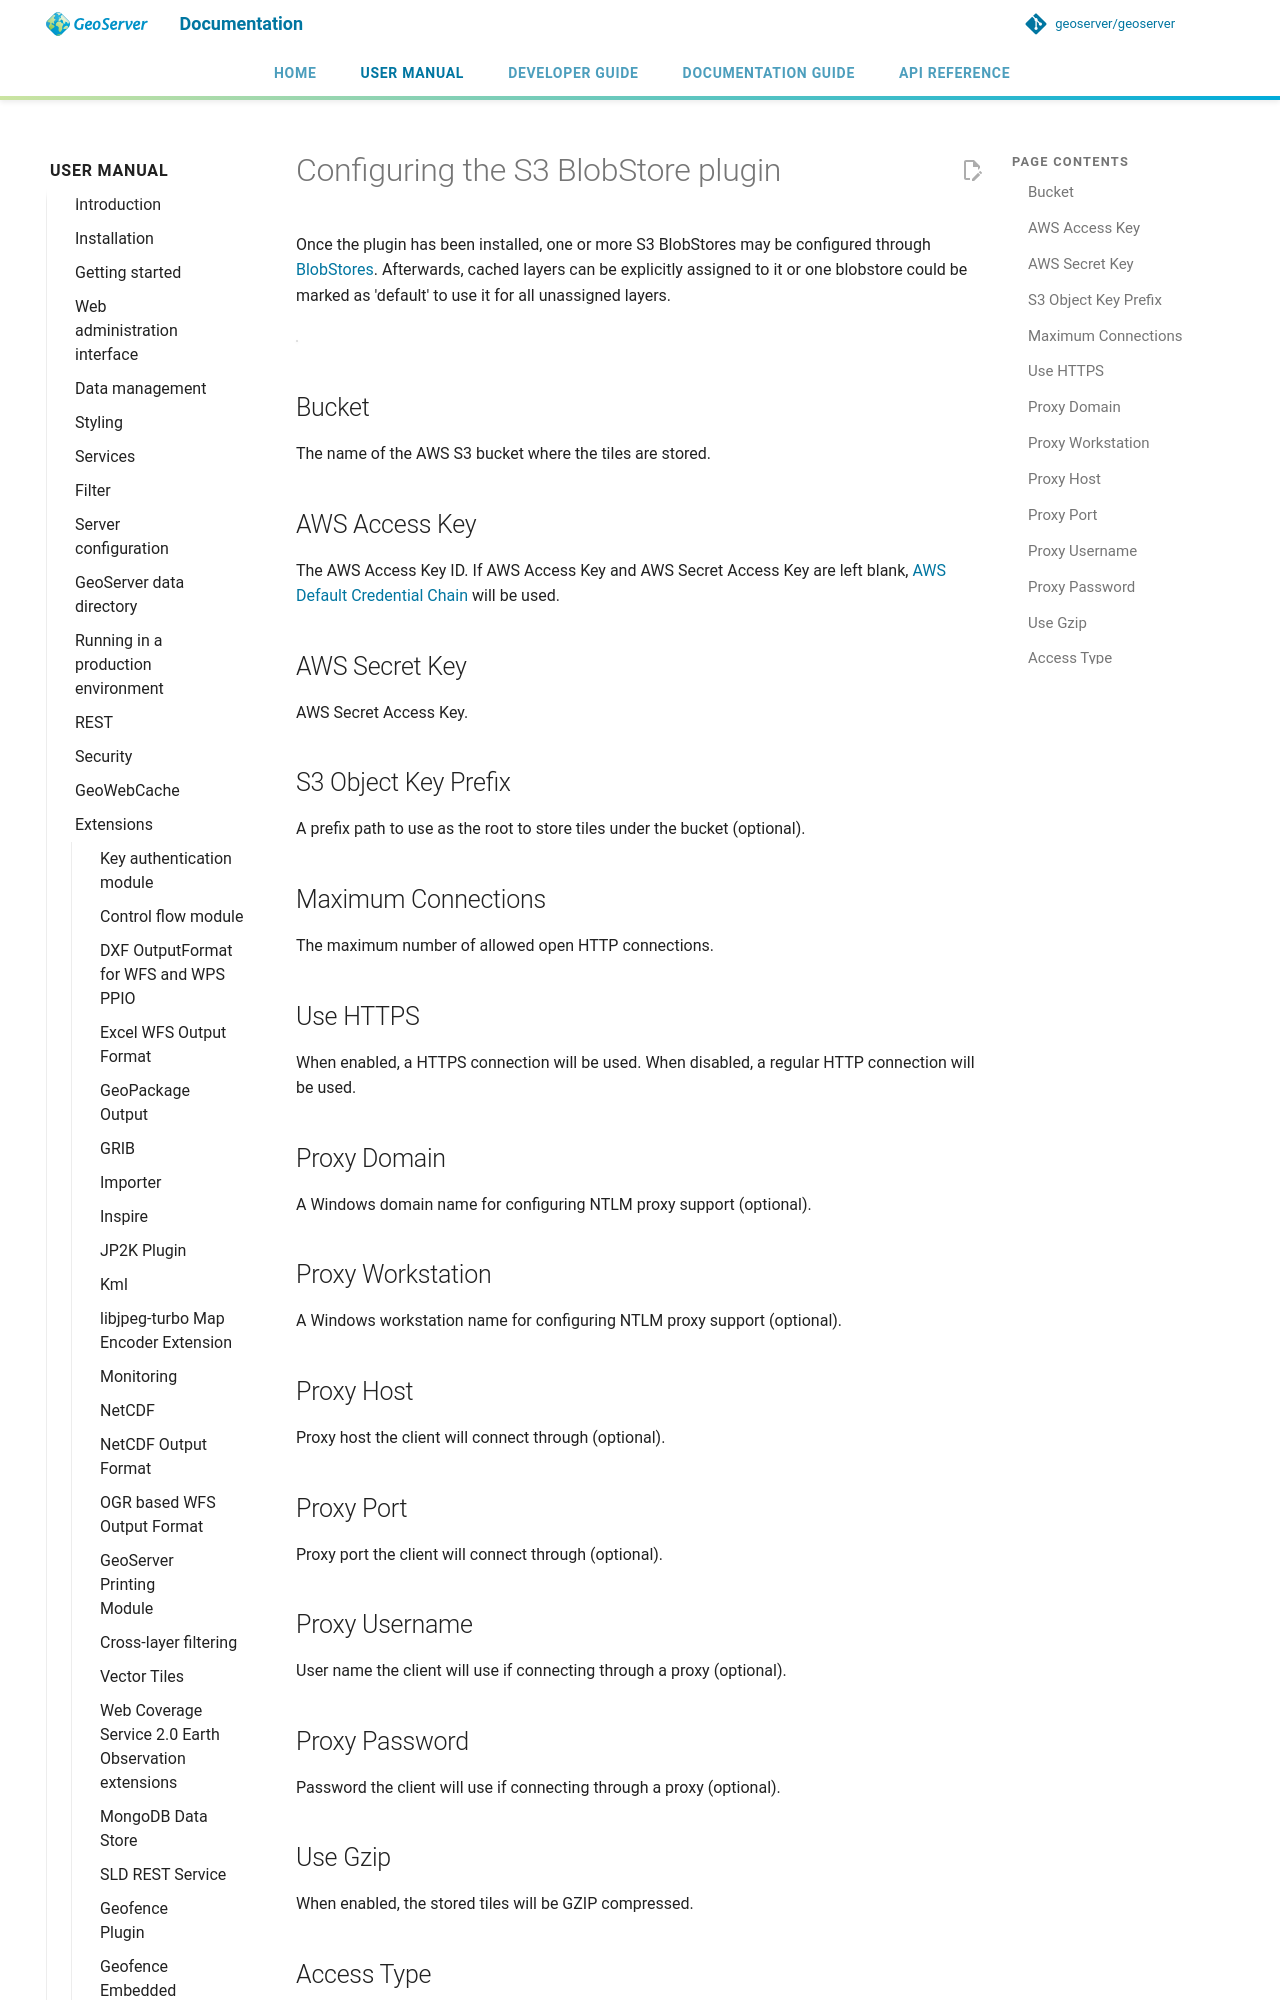

repository: petersmythe/geoserver · page: latest/en/user/extensions/gwc-s3/configuration/index.html · generator: mkdocs

# Configuring the S3 BlobStore plugin

Once the plugin has been installed, one or more S3 BlobStores may be configured through [BlobStores](../../geowebcache/webadmin/blobstores.md). Afterwards, cached layers can be explicitly assigned to it or one blobstore could be marked as 'default' to use it for all unassigned layers.

![](img/s3blobstore.png)

## Bucket

The name of the AWS S3 bucket where the tiles are stored.

## AWS Access Key

The AWS Access Key ID. If AWS Access Key and AWS Secret Access Key are left blank, [AWS Default Credential Chain](https://docs.aws.amazon.com/sdk-for-java/v1/developer-guide/credentials.md) will be used.

## AWS Secret Key

AWS Secret Access Key.

## S3 Object Key Prefix

A prefix path to use as the root to store tiles under the bucket (optional).

## Maximum Connections

The maximum number of allowed open HTTP connections.

## Use HTTPS

When enabled, a HTTPS connection will be used. When disabled, a regular HTTP connection will be used.

## Proxy Domain

A Windows domain name for configuring NTLM proxy support (optional).

## Proxy Workstation

A Windows workstation name for configuring NTLM proxy support (optional).
